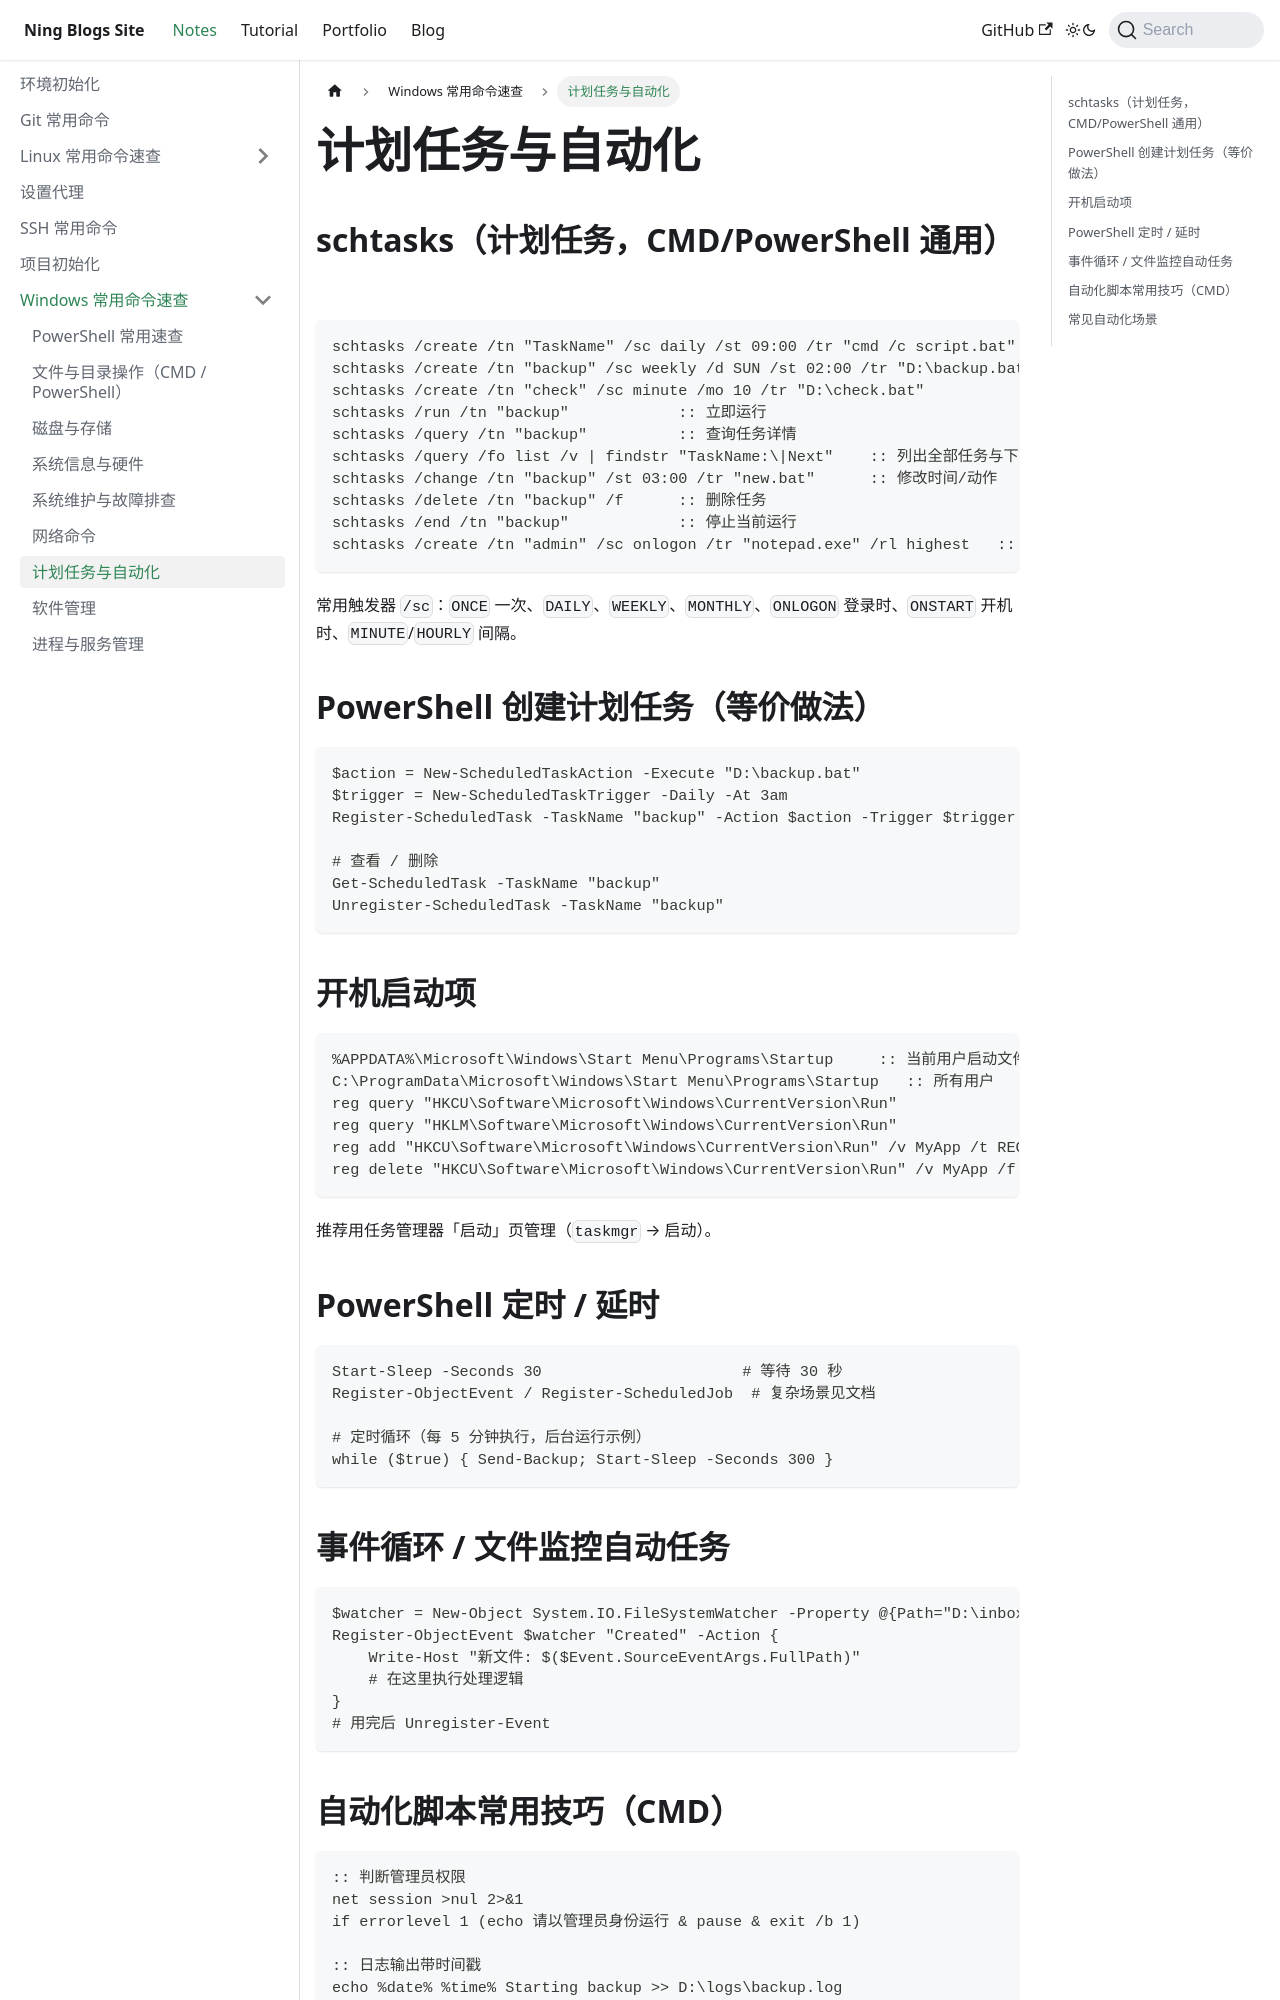

repository: Arterning/blogs · page: docs/notes/windows/计划任务与自动化/index.html · generator: docusaurus

# 计划任务与自动化

## schtasks（计划任务，CMD/PowerShell 通用）

```cmd
schtasks /create /tn "TaskName" /sc daily /st 09:00 /tr "cmd /c script.bat"   :: 每天 9 点
schtasks /create /tn "backup" /sc weekly /d SUN /st 02:00 /tr "D:\backup.bat"
schtasks /create /tn "check" /sc minute /mo 10 /tr "D:\check.bat"             :: 每 10 分钟
schtasks /run /tn "backup"            :: 立即运行
schtasks /query /tn "backup"          :: 查询任务详情
schtasks /query /fo list /v | findstr "TaskName:\|Next"    :: 列出全部任务与下次运行时间
schtasks /change /tn "backup" /st 03:00 /tr "new.bat"      :: 修改时间/动作
schtasks /delete /tn "backup" /f      :: 删除任务
schtasks /end /tn "backup"            :: 停止当前运行
schtasks /create /tn "admin" /sc onlogon /tr "notepad.exe" /rl highest   :: 开机登录时以管理员运行
```

常用触发器 `/sc`：`ONCE` 一次、`DAILY`、`WEEKLY`、`MONTHLY`、`ONLOGON` 登录时、`ONSTART` 开机时、`MINUTE`/`HOURLY` 间隔。

## PowerShell 创建计划任务（等价做法）

```powershell
$action = New-ScheduledTaskAction -Execute "D:\backup.bat"
$trigger = New-ScheduledTaskTrigger -Daily -At 3am
Register-ScheduledTask -TaskName "backup" -Action $action -Trigger $trigger -Force

# 查看 / 删除
Get-ScheduledTask -TaskName "backup"
Unregister-ScheduledTask -TaskName "backup"
```

## 开机启动项

```cmd
%APPDATA%\Microsoft\Windows\Start Menu\Programs\Startup     :: 当前用户启动文件夹
C:\ProgramData\Microsoft\Windows\Start Menu\Programs\Startup   :: 所有用户
reg query "HKCU\Software\Microsoft\Windows\CurrentVersion\Run"
reg query "HKLM\Software\Microsoft\Windows\CurrentVersion\Run"
reg add "HKCU\Software\Microsoft\Windows\CurrentVersion\Run" /v MyApp /t REG_SZ /d "C:\app.exe"
reg delete "HKCU\Software\Microsoft\Windows\CurrentVersion\Run" /v MyApp /f
```

推荐用任务管理器「启动」页管理（`taskmgr` → 启动）。
